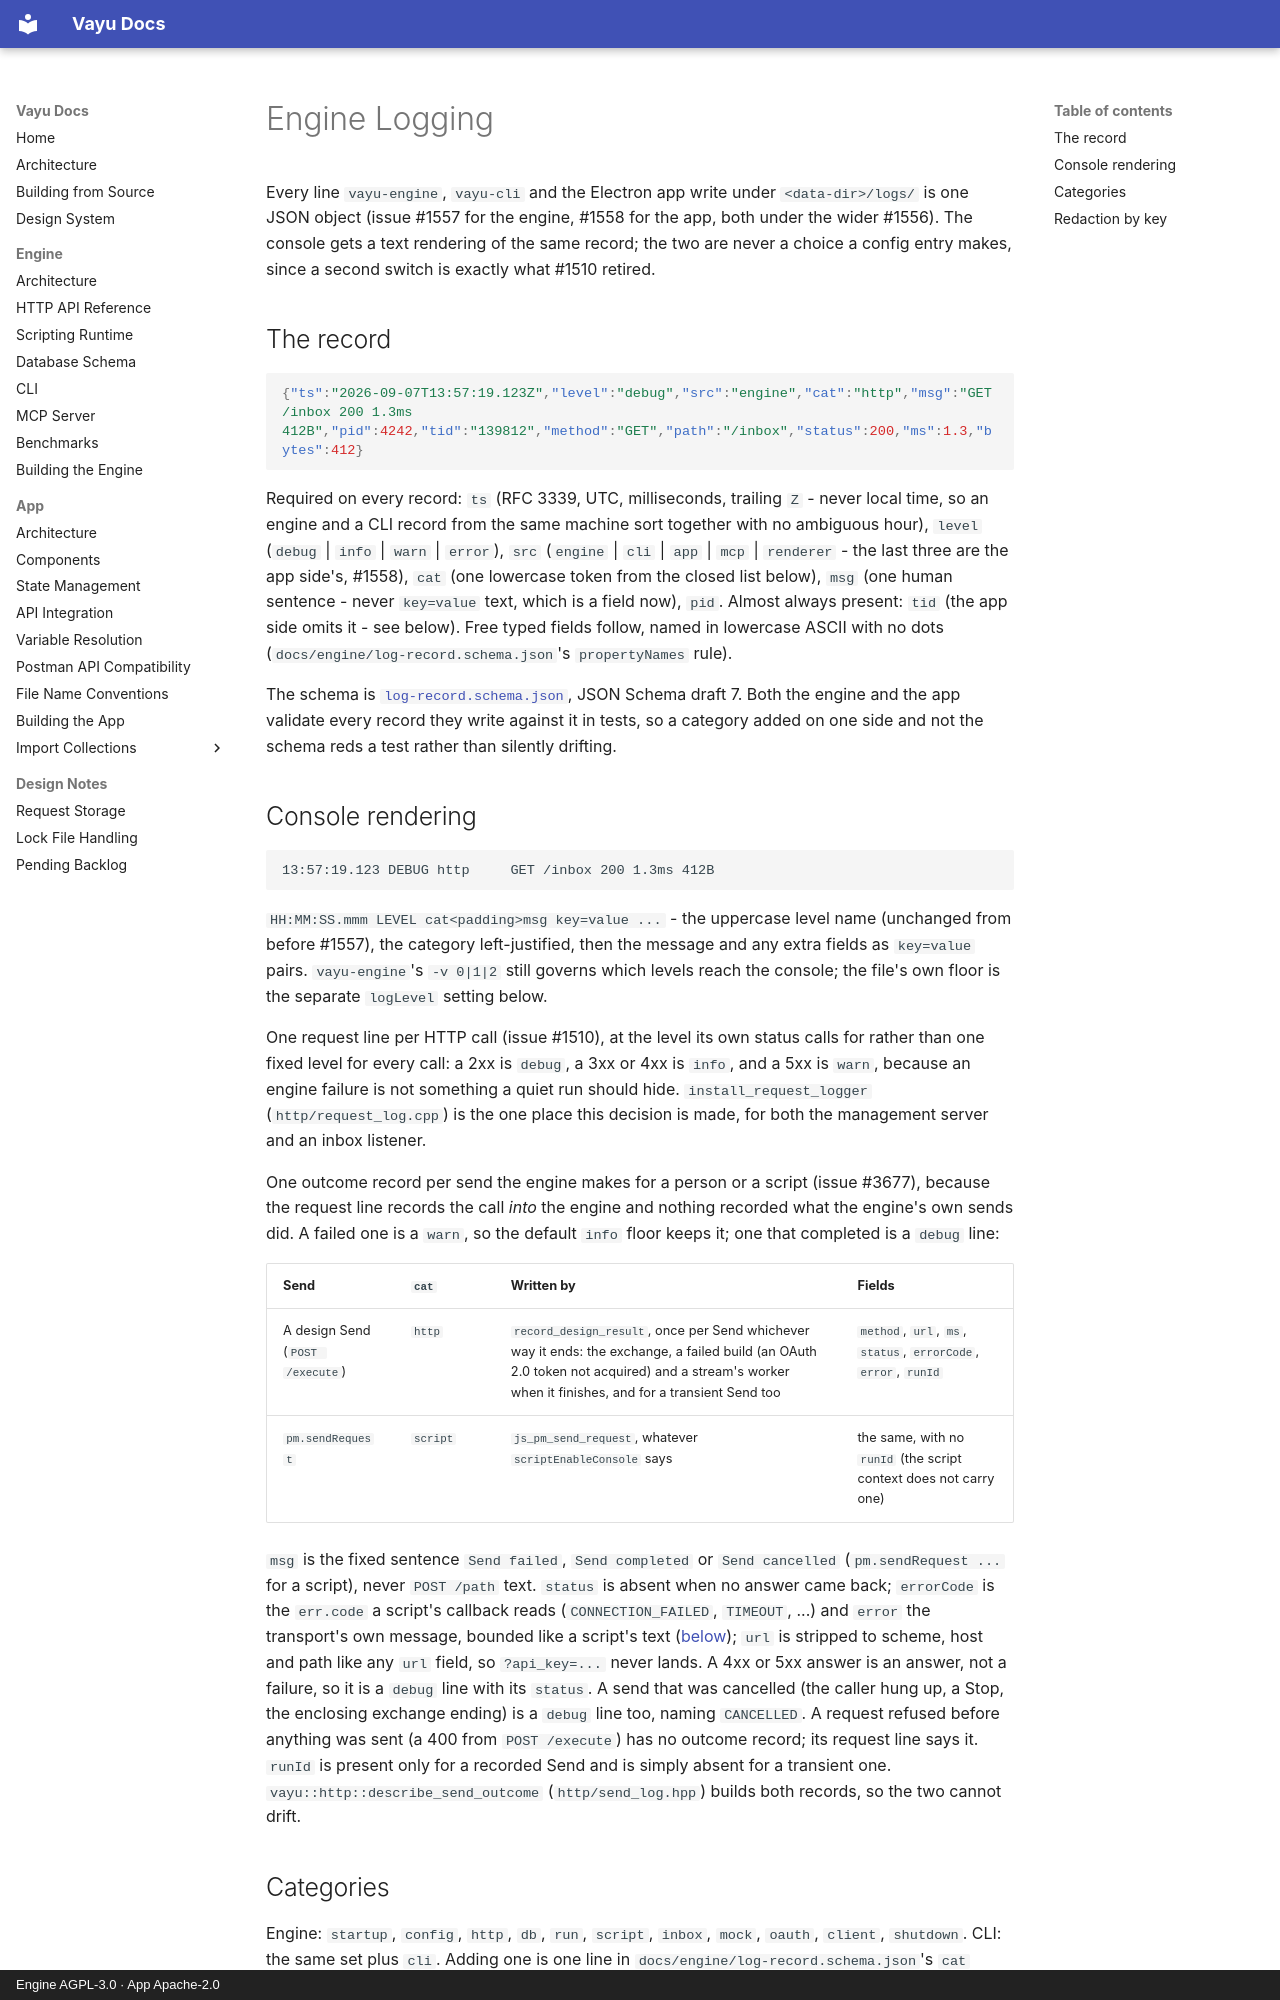

repository: athrvk/vayu · page: engine/logging/index.html · generator: mkdocs · copyright: Engine AGPL-3.0 · App Apache-2.0

---
description: >-
  The Vayu log record - one JSON-lines shape across engine, CLI and app files, one text rendering on the console, categories, redaction by key, file names and retention.
---

# Engine Logging

Every line `vayu-engine`, `vayu-cli` and the Electron app write under
`<data-dir>/logs/` is one JSON object (issue #1557 for the engine, #1558 for
the app, both under the wider #1556). The console gets a text rendering of
the same record; the two are never a choice a config entry makes, since a
second switch is exactly what #1510 retired.

## The record

```json
{"ts":"2026-09-07T13:57:19.123Z","level":"debug","src":"engine","cat":"http","msg":"GET /inbox 200 1.3ms 412B","pid":4242,"tid":"139812","method":"GET","path":"/inbox","status":200,"ms":1.3,"bytes":412}
```

Required on every record: `ts` (RFC 3339, UTC, milliseconds, trailing `Z` -
never local time, so an engine and a CLI record from the same machine sort
together with no ambiguous hour), `level` (`debug` | `info` | `warn` |
`error`), `src` (`engine` | `cli` | `app` | `mcp` | `renderer` - the last
three are the app side's, #1558), `cat` (one lowercase token from the closed
list below), `msg` (one human sentence - never `key=value` text, which is a
field now), `pid`. Almost always present: `tid` (the app side omits it - see
below). Free typed fields follow, named in lowercase ASCII with no dots
(`docs/engine/log-record.schema.json`'s `propertyNames` rule).

The schema is [`log-record.schema.json`](log-record.schema.json), JSON Schema
draft 7. Both the engine and the app validate every record they write against
it in tests, so a category added on one side and not the schema reds a test
rather than silently drifting.

## Console rendering

```
13:57:19.123 DEBUG http     GET /inbox 200 1.3ms 412B
```

`HH:MM:SS.mmm LEVEL cat<padding>msg key=value ...` - the uppercase level name
(unchanged from before #1557), the category left-justified, then the message
and any extra fields as `key=value` pairs. `vayu-engine`'s `-v 0|1|2` still
governs which levels reach the console; the file's own floor is the separate
`logLevel` setting below.

One request line per HTTP call (issue #1510), at the level its own status
calls for rather than one fixed level for every call: a 2xx is `debug`, a
3xx or 4xx is `info`, and a 5xx is `warn`, because an engine failure is not
something a quiet run should hide. `install_request_logger`
(`http/request_log.cpp`) is the one place this decision is made, for both
the management server and an inbox listener.

One outcome record per send the engine makes for a person or a script
(issue #3677), because the request line records the call *into* the engine and
nothing recorded what the engine's own sends did. A failed one is a `warn`, so
the default `info` floor keeps it; one that completed is a `debug` line:

| Send | `cat` | Written by | Fields |
|------|-------|------------|--------|
| A design Send (`POST /execute`) | `http` | `record_design_result`, once per Send whichever way it ends: the exchange, a failed build (an OAuth 2.0 token not acquired) and a stream's worker when it finishes, and for a transient Send too | `method`, `url`, `ms`, `status`, `errorCode`, `error`, `runId` |
| `pm.sendRequest` | `script` | `js_pm_send_request`, whatever `scriptEnableConsole` says | the same, with no `runId` (the script context does not carry one) |

`msg` is the fixed sentence `Send failed`, `Send completed` or `Send cancelled`
(`pm.sendRequest ...` for a script), never `POST /path` text. `status` is
absent when no answer came back; `errorCode` is the `err.code` a script's
callback reads (`CONNECTION_FAILED`, `TIMEOUT`, ...) and `error` the
transport's own message, bounded like a script's text
([below](#text-a-script-authored)); `url` is stripped to scheme, host and path
like any `url` field, so `?api_key=...` never lands. A 4xx or 5xx answer is an
answer, not a failure, so it is a `debug` line with its `status`. A send that
was cancelled (the caller hung up, a Stop, the enclosing exchange ending) is a
`debug` line too, naming `CANCELLED`. A request refused before anything was sent
(a 400 from `POST /execute`) has no outcome record; its request line says it.
`runId` is present only for a recorded Send and is simply absent for a
transient one. `vayu::http::describe_send_outcome` (`http/send_log.hpp`) builds
both records, so the two cannot drift.

## Categories

Engine: `startup`, `config`, `http`, `db`, `run`, `script`, `inbox`, `mock`,
`oauth`, `client`, `shutdown`. CLI: the same set plus `cli`. Adding one is one
line in `docs/engine/log-record.schema.json`'s `cat` enum and one in
`tests/log_category_scan_test.cpp`'s allow-list - the source scan that pins
every `log_debug`/`log_info`/`log_warning`/`log_error` call to a real category
(`rg 'log_(debug|info|warning|error) \("' engine/src`).

App and MCP (`src: "app"` and `src: "mcp"` share one list, since both write
`app_<stamp>.log`): `main`, `sidecar`, `window`, `updater`, `ipc`, `mcp`,
`power`, `notify`. Renderer (`src: "renderer"`): `renderer`, `boundary`. See
"The app's log" below.
